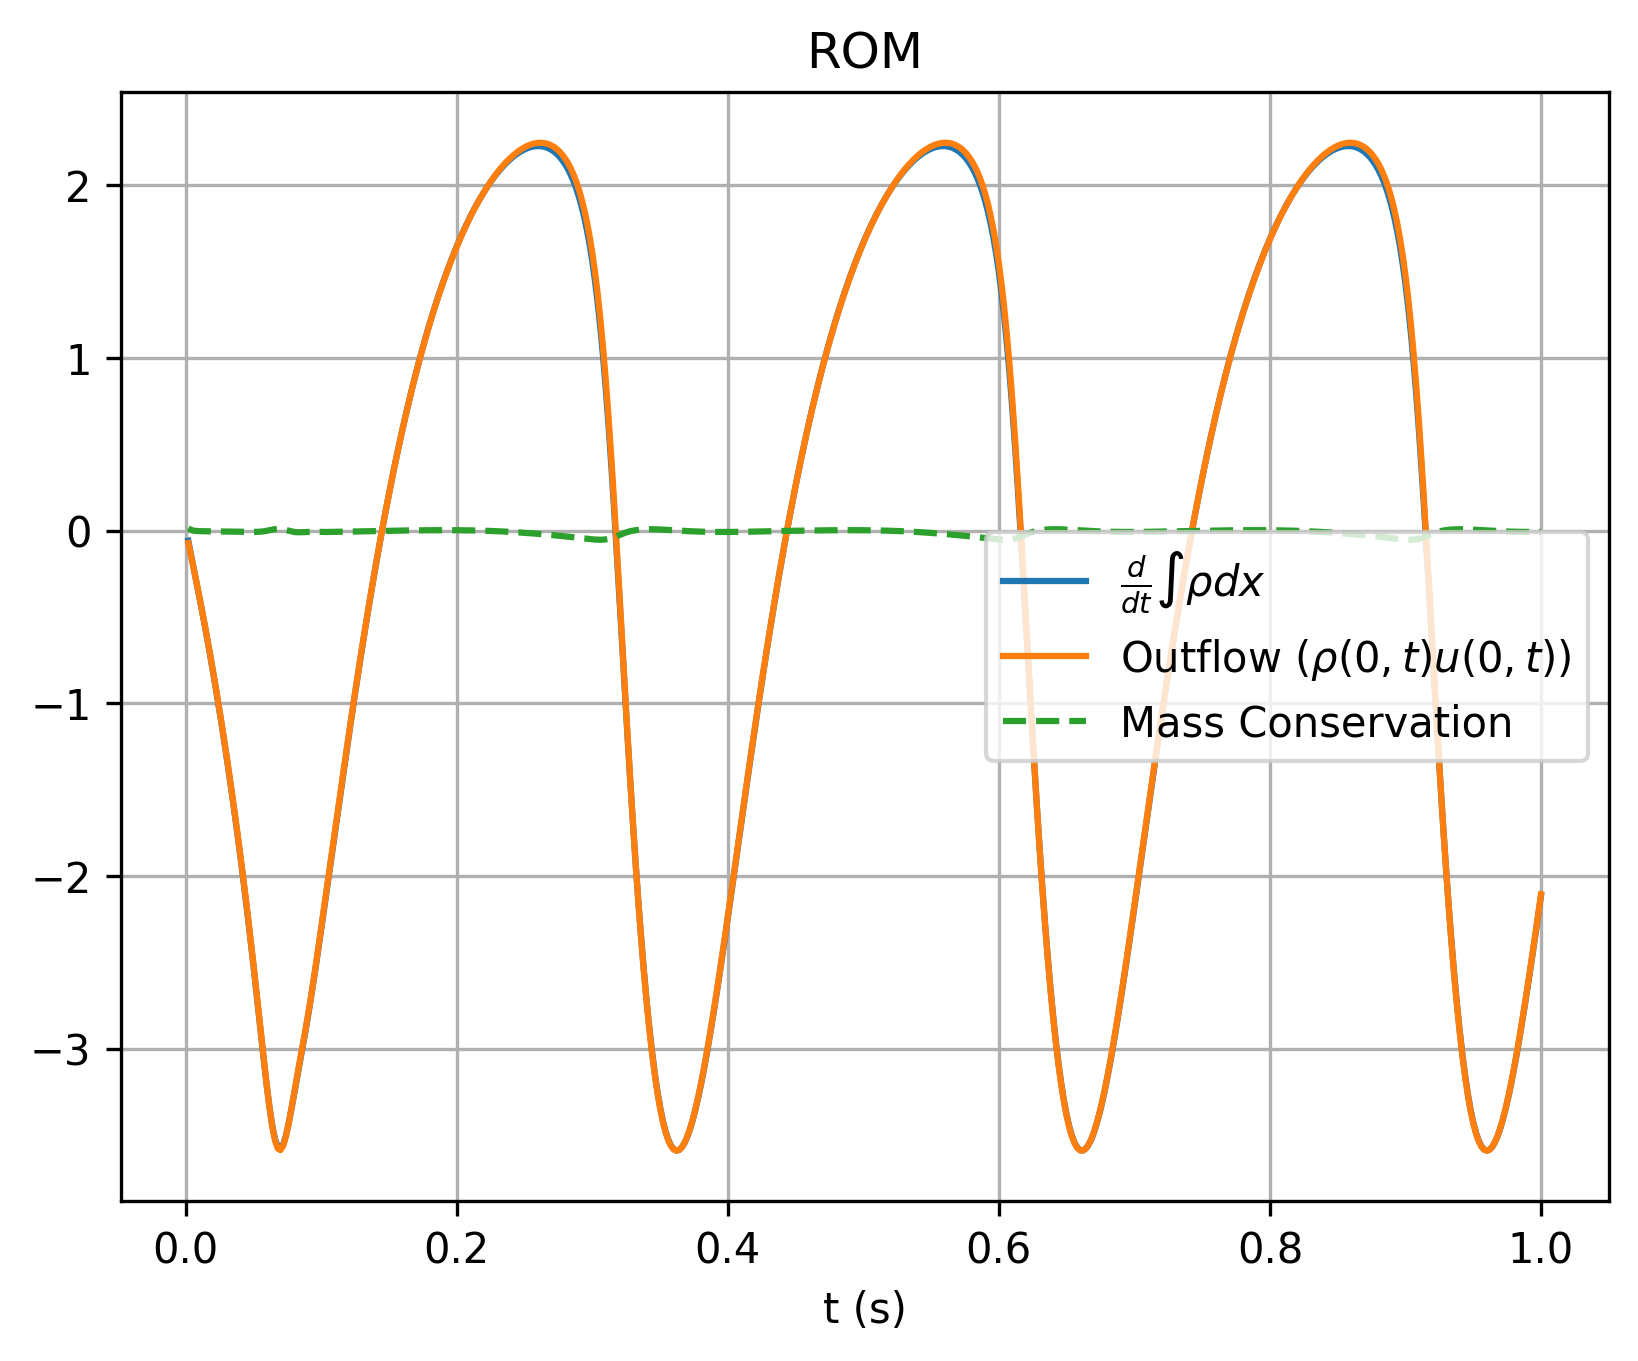

The data file committed next to this chart (first rows):
, which, timesteps, mass, mass_change, outflow
0, rom, 0.002, 1.124, -0.05837, -0.07162
1, rom, 0.004, 1.123, -0.14, -0.1448
2, rom, 0.006, 1.123, -0.2201, -0.2197
3, rom, 0.008, 1.122, -0.2988, -0.2966
4, rom, 0.01, 1.122, -0.3784, -0.3754
5, rom, 0.012, 1.121, -0.4597, -0.4564
6, rom, 0.014, 1.12, -0.5431, -0.5395
7, rom, 0.016, 1.119, -0.6287, -0.6249
8, rom, 0.018, 1.117, -0.7166, -0.7125
9, rom, 0.02, 1.116, -0.8068, -0.8026
10, rom, 0.022, 1.114, -0.8996, -0.8951
11, rom, 0.024, 1.112, -0.9949, -0.9902
12, rom, 0.026, 1.11, -1.093, -1.088
13, rom, 0.028, 1.108, -1.194, -1.188
14, rom, 0.03, 1.105, -1.297, -1.292
15, rom, 0.032, 1.103, -1.404, -1.398
16, rom, 0.034, 1.1, -1.513, -1.507
17, rom, 0.036, 1.097, -1.626, -1.62
18, rom, 0.038, 1.093, -1.742, -1.736
19, rom, 0.04, 1.09, -1.862, -1.855
20, rom, 0.042, 1.086, -1.985, -1.978
21, rom, 0.044, 1.082, -2.112, -2.105
22, rom, 0.046, 1.077, -2.242, -2.235
23, rom, 0.048, 1.073, -2.377, -2.369
24, rom, 0.05, 1.068, -2.515, -2.507
25, rom, 0.052, 1.063, -2.656, -2.649
26, rom, 0.054, 1.057, -2.8, -2.793
27, rom, 0.056, 1.052, -2.944, -2.939
28, rom, 0.058, 1.046, -3.086, -3.083
29, rom, 0.06, 1.039, -3.222, -3.221
30, rom, 0.062, 1.033, -3.345, -3.347
31, rom, 0.064, 1.026, -3.448, -3.454
32, rom, 0.066, 1.019, -3.524, -3.533
33, rom, 0.068, 1.012, -3.568, -3.578
34, rom, 0.07, 1.005, -3.578, -3.587
35, rom, 0.072, 0.9974, -3.555, -3.562
36, rom, 0.074, 0.9904, -3.505, -3.508
37, rom, 0.076, 0.9834, -3.435, -3.435
38, rom, 0.078, 0.9766, -3.354, -3.349
39, rom, 0.08, 0.97, -3.267, -3.26
40, rom, 0.082, 0.9636, -3.18, -3.171
41, rom, 0.084, 0.9573, -3.093, -3.083
42, rom, 0.086, 0.9512, -3.006, -2.997
43, rom, 0.088, 0.9453, -2.918, -2.91
44, rom, 0.09, 0.9395, -2.827, -2.82
45, rom, 0.092, 0.934, -2.731, -2.725
46, rom, 0.094, 0.9286, -2.631, -2.624
47, rom, 0.096, 0.9234, -2.527, -2.52
48, rom, 0.098, 0.9185, -2.42, -2.413
49, rom, 0.1, 0.9137, -2.311, -2.303
50, rom, 0.102, 0.9092, -2.201, -2.193
51, rom, 0.104, 0.9049, -2.09, -2.082
52, rom, 0.106, 0.9009, -1.979, -1.971
53, rom, 0.108, 0.897, -1.868, -1.861
54, rom, 0.11, 0.8934, -1.757, -1.75
55, rom, 0.112, 0.89, -1.646, -1.639
56, rom, 0.114, 0.8868, -1.536, -1.529
57, rom, 0.116, 0.8839, -1.426, -1.42
58, rom, 0.118, 0.8811, -1.317, -1.311
59, rom, 0.12, 0.8786, -1.209, -1.203
... 440 more rows
